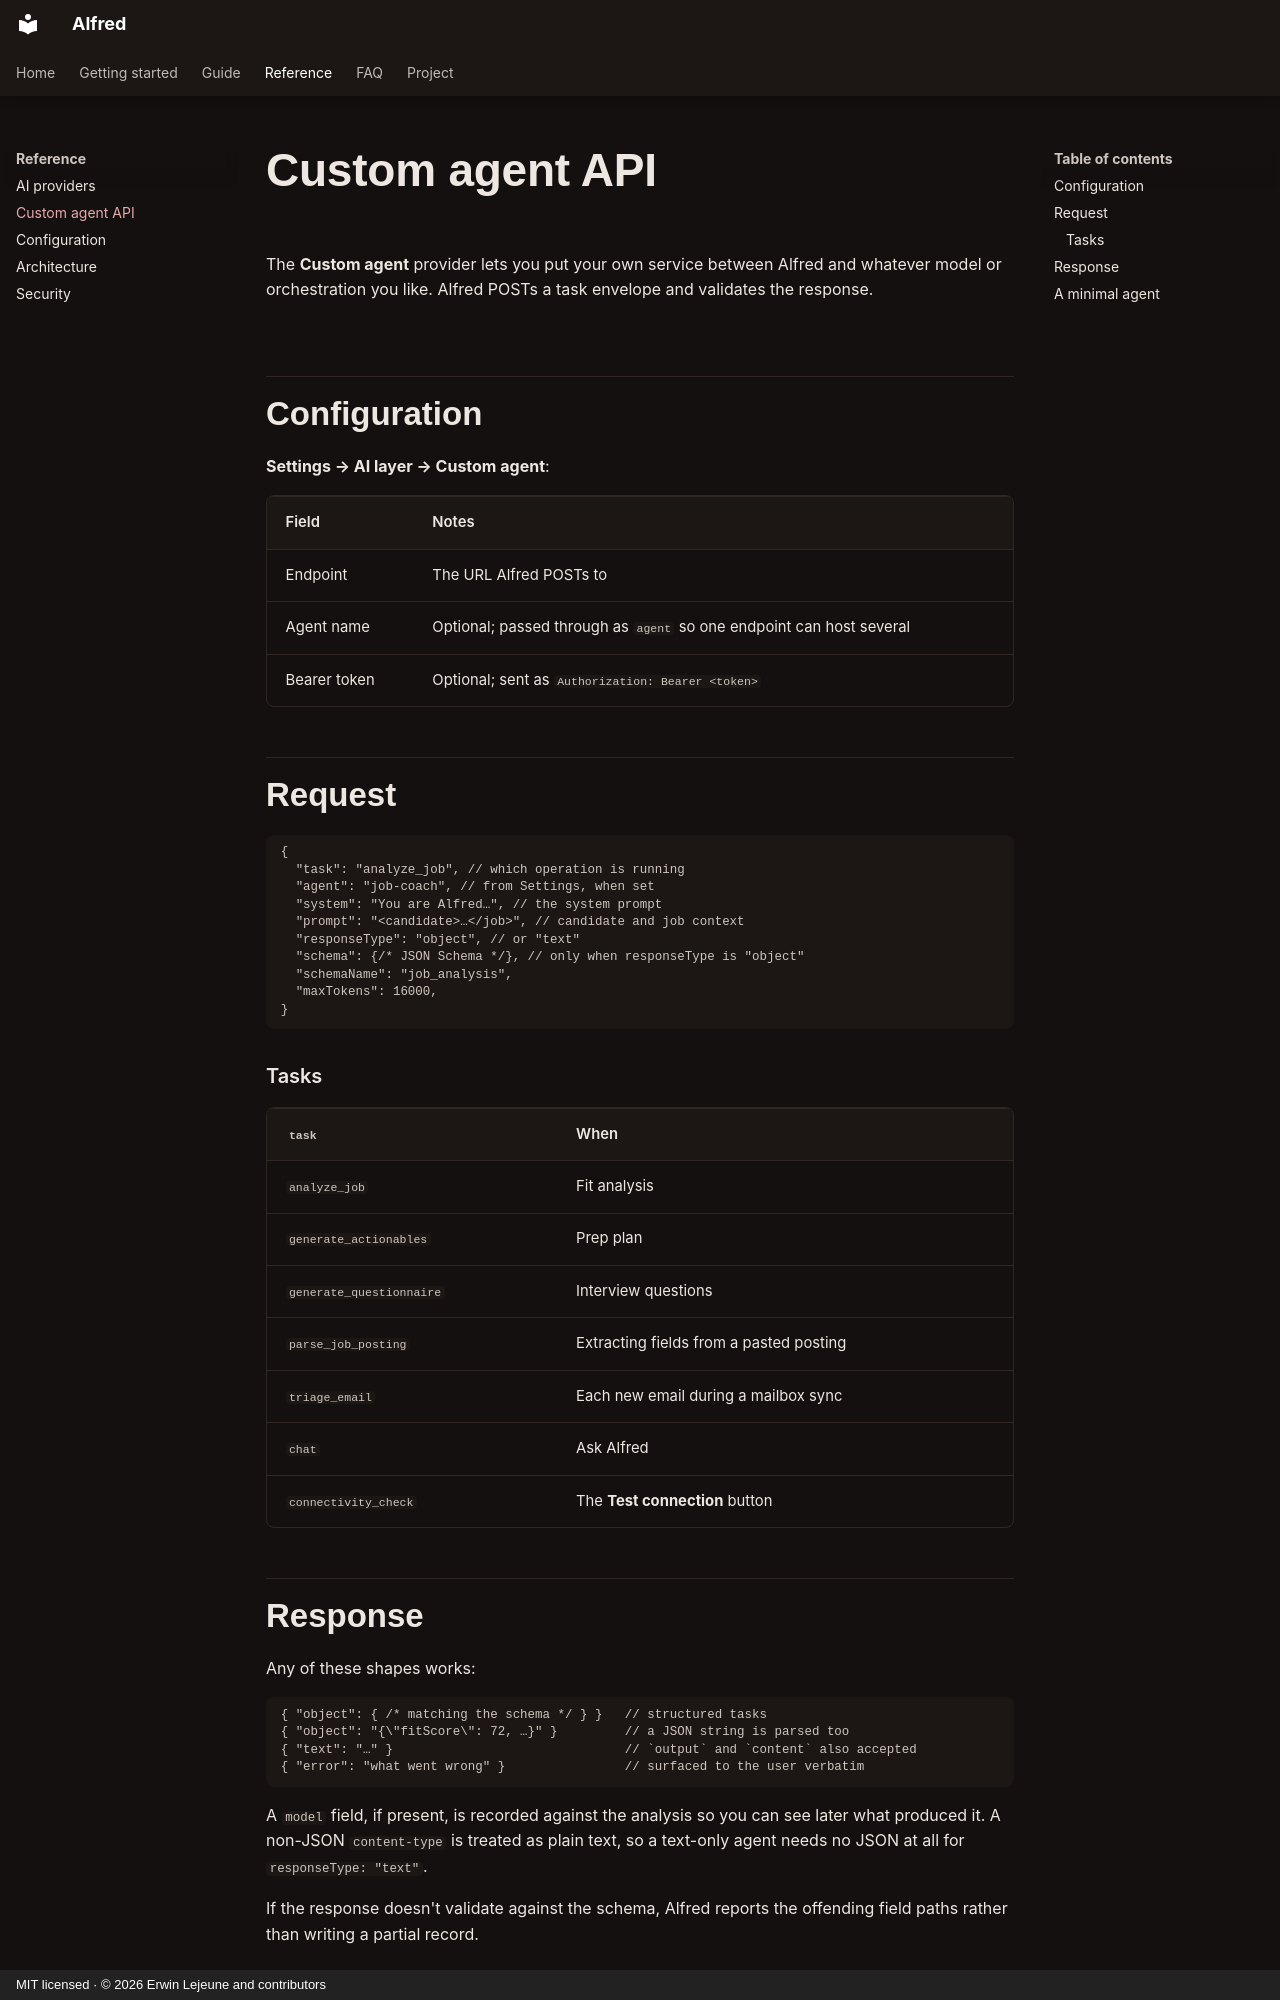

repository: Unchained-Labs/alfred · page: reference/agent-api/index.html · generator: mkdocs · copyright: MIT licensed · © 2026 Erwin Lejeune and contributors

# Custom agent API

The **Custom agent** provider lets you put your own service between Alfred and
whatever model or orchestration you like. Alfred POSTs a task envelope and
validates the response.

## Configuration

**Settings → AI layer → Custom agent**:

| Field        | Notes                                                                |
| ------------ | -------------------------------------------------------------------- |
| Endpoint     | The URL Alfred POSTs to                                              |
| Agent name   | Optional; passed through as `agent` so one endpoint can host several |
| Bearer token | Optional; sent as `Authorization: Bearer <token>`                    |

## Request

```jsonc
{
  "task": "analyze_job", // which operation is running
  "agent": "job-coach", // from Settings, when set
  "system": "You are Alfred…", // the system prompt
  "prompt": "<candidate>…</job>", // candidate and job context
  "responseType": "object", // or "text"
  "schema": {/* JSON Schema */}, // only when responseType is "object"
  "schemaName": "job_analysis",
  "maxTokens": 16000,
}
```

### Tasks

| `task`                   | When                                    |
| ------------------------ | --------------------------------------- |
| `analyze_job`            | Fit analysis                            |
| `generate_actionables`   | Prep plan                               |
| `generate_questionnaire` | Interview questions                     |
| `parse_job_posting`      | Extracting fields from a pasted posting |
| `triage_email`           | Each new email during a mailbox sync    |
| `chat`                   | Ask Alfred                              |
| `connectivity_check`     | The **Test connection** button          |
